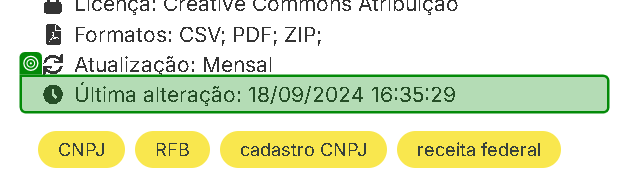
Task: Download mensal de arquivos do site dados.gov.br e descompactação com envio de E-mail de notificação
Workflow: InitAllApplications

Step 1: get-text from the element 'Última alteração:**' in window 'Portal de Dados Abertos' (chrome.exe)
